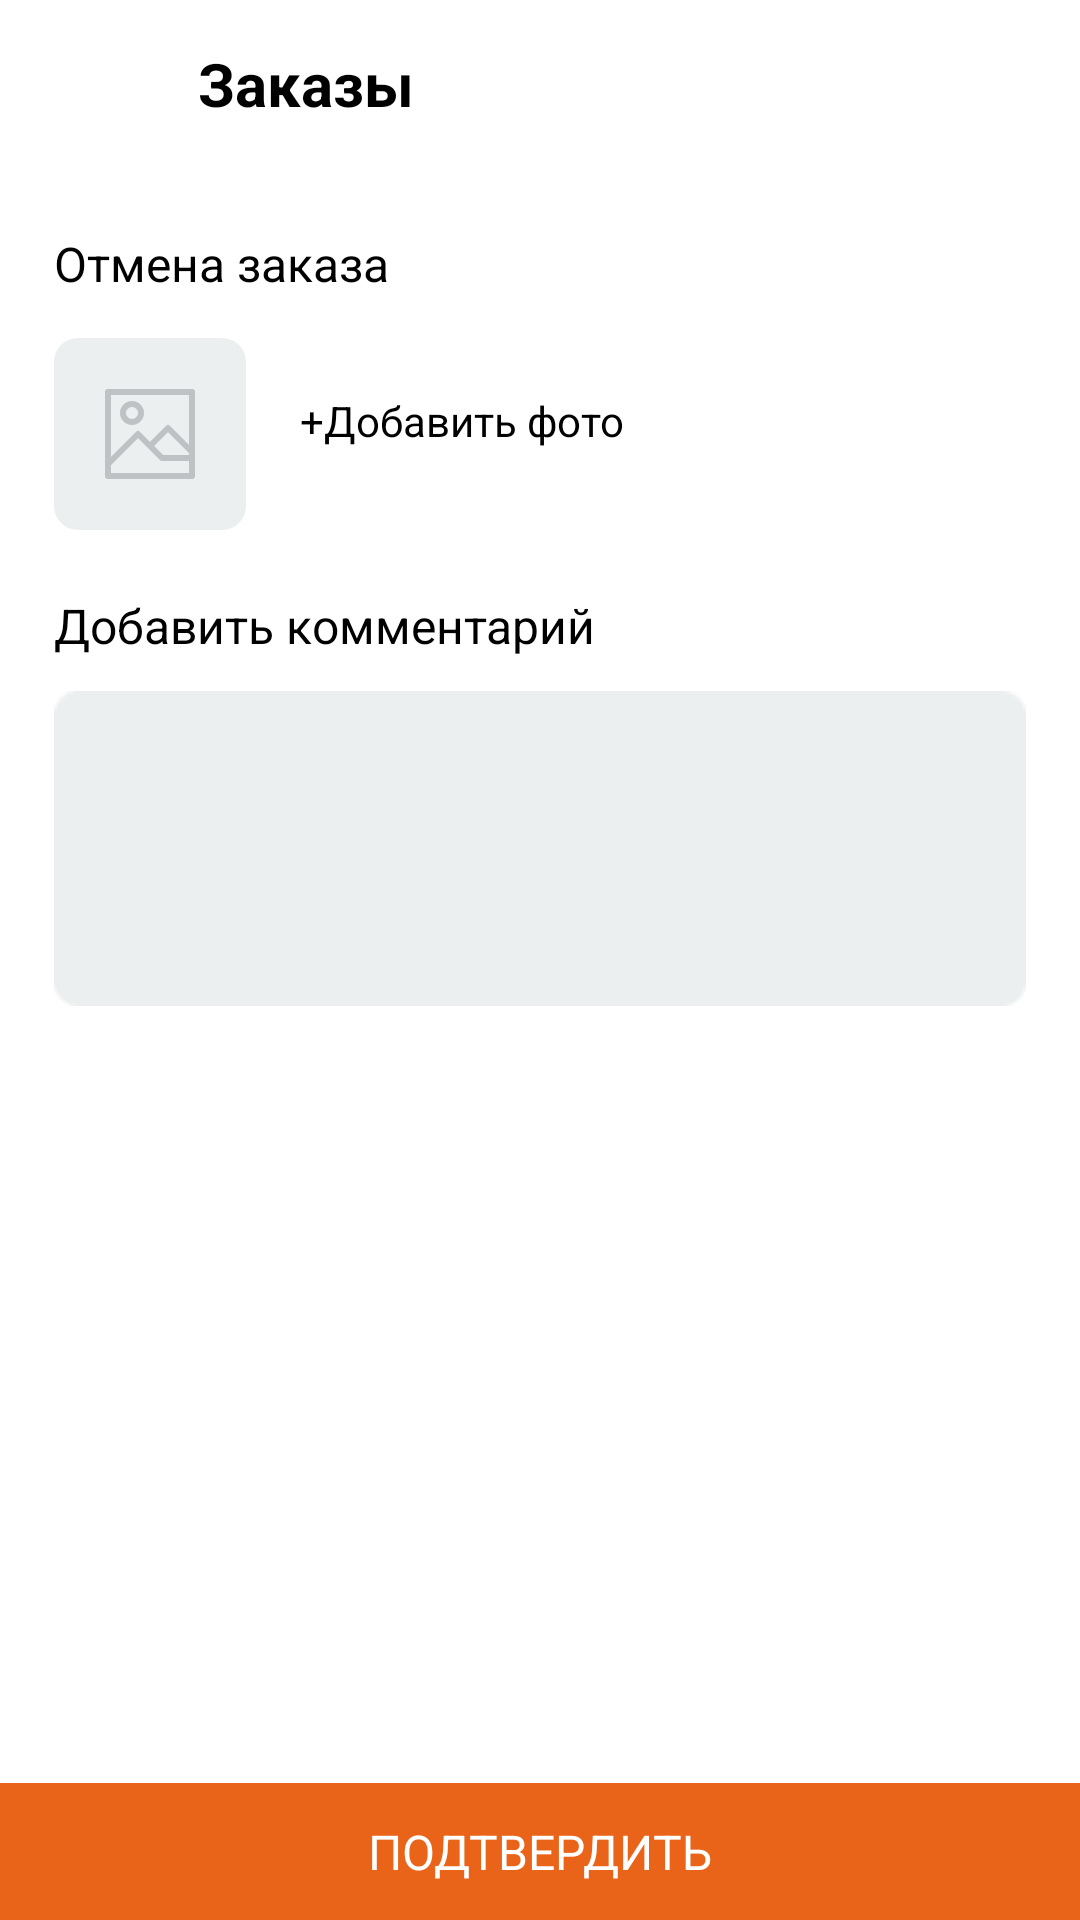

Write the Android layout XML for this screen, with the resource values it uses.
<!-- AndroidManifest.xml: application theme Theme.Courier -->
<!-- res/layout/fragment_cancel_order.xml -->
<?xml version="1.0" encoding="utf-8"?>
<androidx.constraintlayout.widget.ConstraintLayout xmlns:android="http://schemas.android.com/apk/res/android"
    xmlns:app="http://schemas.android.com/apk/res-auto"
    xmlns:tools="http://schemas.android.com/tools"
    android:layout_width="match_parent"
    android:layout_height="match_parent">

    <com.google.android.material.appbar.AppBarLayout
        android:id="@+id/appbar"
        android:layout_width="match_parent"
        android:layout_height="wrap_content"
        android:background="@color/white"
        app:layout_constraintEnd_toEndOf="parent"
        app:layout_constraintStart_toStartOf="parent"
        app:layout_constraintTop_toTopOf="parent">

        <androidx.appcompat.widget.Toolbar
            android:layout_width="match_parent"
            android:layout_height="wrap_content">

            <LinearLayout
                android:layout_width="match_parent"
                android:layout_height="wrap_content"
                android:gravity="center_vertical"
                android:orientation="horizontal">

                <LinearLayout
                    android:id="@+id/ll_on_back_pressed"
                    android:layout_width="wrap_content"
                    android:layout_height="wrap_content"
                    android:padding="@dimen/dimens_10dp">

                    <ImageView
                        android:layout_width="wrap_content"
                        android:layout_height="wrap_content"
                        android:layout_gravity="center"
                        android:background="@drawable/ic_arrow_back"
                        tools:ignore="ContentDescription" />

                </LinearLayout>

                <TextView
                    android:layout_width="wrap_content"
                    android:layout_height="wrap_content"
                    android:layout_marginStart="@dimen/dimens_30dp"
                    android:text="@string/orders"
                    android:textColor="@color/black"
                    android:textSize="@dimen/dimens_20sp"
                    android:textStyle="bold"/>
            </LinearLayout>
        </androidx.appcompat.widget.Toolbar>
    </com.google.android.material.appbar.AppBarLayout>
    <TextView
        android:id="@+id/tv_cancellations"
        android:layout_width="wrap_content"
        android:layout_height="wrap_content"
        android:text="@string/cancellations"
        android:textSize="@dimen/dimens_16sp"
        android:textColor="@color/black"
        app:layout_constraintTop_toBottomOf="@id/appbar"
        android:layout_marginTop="@dimen/dimens_21dp"
        android:layout_marginStart="@dimen/dimens_18dp"
        app:layout_constraintStart_toStartOf="parent"/>
    <LinearLayout
        android:id="@+id/ll_add_photo"
        android:layout_width="match_parent"
        android:layout_height="wrap_content"
        app:layout_constraintTop_toBottomOf="@+id/tv_cancellations"
        app:layout_constraintStart_toStartOf="parent"
        android:layout_marginStart="@dimen/dimens_18dp"
        android:layout_marginTop="@dimen/dimens_14dp">
        <ImageView
            android:layout_width="wrap_content"
            android:layout_height="wrap_content"
            android:src="@drawable/ic_group"/>
        <TextView
            android:layout_width="wrap_content"
            android:layout_height="wrap_content"
            android:text="@string/photo"
            android:layout_marginStart="@dimen/dimens_18dp"
            android:layout_marginTop="@dimen/dimens_18dp"
            android:textColor="@color/black"/>
    </LinearLayout>
    <TextView
        android:id="@+id/tv_comment"
        android:layout_width="wrap_content"
        android:layout_height="wrap_content"
        android:text="@string/comment"
        android:textSize="@dimen/dimens_16sp"
        android:textColor="@color/black"
        app:layout_constraintTop_toBottomOf="@id/ll_add_photo"
        android:layout_marginTop="@dimen/dimens_21dp"
        android:layout_marginStart="@dimen/dimens_18dp"
        app:layout_constraintStart_toStartOf="parent"/>
    <ImageView
        android:layout_width="match_parent"
        android:layout_height="wrap_content"
        android:background="@drawable/rectangle"
        app:layout_constraintTop_toBottomOf="@id/tv_comment"
        app:layout_constraintStart_toStartOf="parent"
        app:layout_constraintEnd_toEndOf="parent"
        android:layout_marginTop="@dimen/dimens_11dp"
        android:layout_marginHorizontal="@dimen/dimens_18dp"/>
    <LinearLayout
        android:id="@+id/ll_client_no"
        android:layout_width="match_parent"
        android:layout_height="wrap_content"
        android:background="@color/dark_orange"
        android:padding="@dimen/dimens_12dp"
        app:layout_constraintBottom_toBottomOf="parent"
        app:layout_constraintEnd_toEndOf="parent"
        app:layout_constraintStart_toStartOf="parent">

        <TextView
            android:layout_width="match_parent"
            android:layout_height="wrap_content"
            android:gravity="center"
            android:text="@string/confirm"
            android:textColor="@color/white"
            android:textSize="@dimen/dimens_16sp" />
    </LinearLayout>


    <RelativeLayout
        android:id="@+id/loadingView"
        android:layout_width="match_parent"
        android:layout_height="match_parent"
        android:background="#54000000"
        android:visibility="gone">

        <LinearLayout
            android:layout_width="match_parent"
            android:layout_height="match_parent"
            android:gravity="center"
            android:orientation="vertical"
            tools:ignore="UselessParent">

            <ProgressBar
                android:layout_width="wrap_content"
                android:layout_height="wrap_content"
                android:background="@drawable/round_white_foreground" />
        </LinearLayout>

    </RelativeLayout>
</androidx.constraintlayout.widget.ConstraintLayout>
<!-- resources referenced by this layout -->
<resources>
  <color name="black">#FF000000</color>
  <color name="dark_orange">#E96318</color>
  <color name="white">#FFFFFFFF</color>
  
      //Content color
  <dimen name="dimens_10dp">10dp</dimen>
  <dimen name="dimens_11dp">11dp</dimen>
  <dimen name="dimens_12dp">12dp</dimen>
  <dimen name="dimens_14dp">14dp</dimen>
  <dimen name="dimens_16sp">16sp</dimen>
  <dimen name="dimens_18dp">18dp</dimen>
  <dimen name="dimens_20sp">20sp</dimen>
  <dimen name="dimens_21dp">21dp</dimen>
  <dimen name="dimens_30dp">30dp</dimen>
  <!-- drawable ic_group (drawable) -->
  <vector xmlns:android="http://schemas.android.com/apk/res/android"
      android:width="64dp"
      android:height="64dp"
      android:viewportWidth="64"
      android:viewportHeight="64">
    <path
        android:pathData="M8,0L56,0A8,8 0,0 1,64 8L64,56A8,8 0,0 1,56 64L8,64A8,8 0,0 1,0 56L0,8A8,8 0,0 1,8 0z"
        android:fillColor="#ECEFF0"/>
    <path
        android:pathData="M32,36L38,30L46,38V46H18V40M36,40L28,32L18,42V18H46V40H36Z"
        android:strokeLineJoin="round"
        android:strokeWidth="2"
        android:fillColor="#00000000"
        android:strokeColor="#BEC2C4"
        android:strokeLineCap="round"/>
    <path
        android:pathData="M26,28C27.6569,28 29,26.6569 29,25C29,23.3431 27.6569,22 26,22C24.3431,22 23,23.3431 23,25C23,26.6569 24.3431,28 26,28Z"
        android:strokeLineJoin="round"
        android:strokeWidth="2"
        android:fillColor="#00000000"
        android:strokeColor="#BEC2C4"
        android:strokeLineCap="round"/>
  </vector>
  <!-- drawable rectangle: png bitmap (drawable, 693 bytes) -->
  <!-- drawable round_white_foreground (drawable) -->
  <vector xmlns:android="http://schemas.android.com/apk/res/android"
      android:width="108dp"
      android:height="108dp"
      android:viewportWidth="108"
      android:viewportHeight="108"
      android:tint="#FFFFFF">
      <group android:scaleX="5.2983"
          android:scaleY="5.2983"
          android:translateX="-9.5796"
          android:translateY="-9.5796">
          <path
              android:fillColor="@android:color/white"
              android:pathData="M12,12m-10,0a10,10 0,1 1,20 0a10,10 0,1 1,-20 0"/>
      </group>
  </vector>
  <string name="cancellations">Отмена заказа</string>
  <string name="comment">Добавить комментарий</string>
  <string name="confirm">ПОДТВЕРДИТЬ</string>
  <string name="orders">Заказы</string>
  <string name="photo">+Добавить фото</string>
  <style name="Theme.Courier" parent="Theme.MaterialComponents.Light.NoActionBar">
          
          <item name="colorPrimary">@color/black</item>
          <item name="colorPrimaryVariant">@color/purple_700</item>
          <item name="colorOnPrimary">@color/white</item>
          
          <item name="colorSecondary">@color/teal_200</item>
          <item name="colorSecondaryVariant">@color/teal_700</item>
          <item name="colorOnSecondary">@color/black</item>
          
          <item name="android:statusBarColor" tools:targetApi="l">?attr/colorPrimaryVariant</item>
          
          <item name="android:forceDarkAllowed" tools:ignore="NewApi">false</item>
      </style>
  <color name="purple_700">#333C45</color>
  <color name="teal_200">#FF9800</color>
  <color name="teal_700">#FF9800</color>
</resources>
